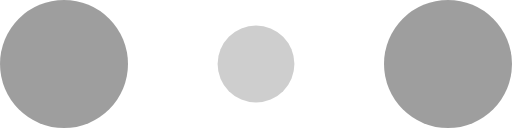
t = 0.00 s
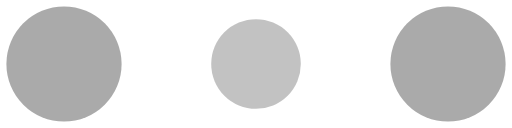
t = 0.10 s
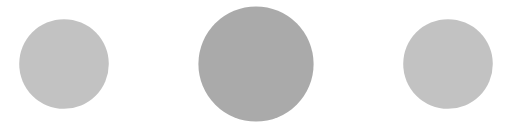
t = 0.30 s
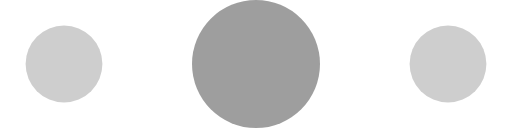
t = 0.40 s
t = 0.50 s: frame unchanged from t = 0.30 s, image omitted
t = 0.70 s: frame unchanged from t = 0.10 s, image omitted

The animated SVG that drew these frames (rendered in a browser with its animation timeline set to each time). Animation: 6 SMIL elements (animate=6); one cycle of 0.80 s, repeats indefinitely.

<svg viewBox="0 0 120 30" width="64" height="16" xmlns="http://www.w3.org/2000/svg" fill="rgba(0,0,0,0.38)">
  <circle cx="15" cy="15" r="15">
    <animate attributeName="r" from="15" to="15" begin="0s" dur="0.8s" values="15;9;15" calcMode="linear" repeatCount="indefinite" />
    <animate attributeName="fill-opacity" from="1" to="1" begin="0s" dur="0.8s" values="1;.5;1" calcMode="linear" repeatCount="indefinite" />
  </circle>
  <circle cx="60" cy="15" r="9" fill-opacity="0.3">
    <animate attributeName="r" from="9" to="9" begin="0s" dur="0.8s" values="9;15;9" calcMode="linear" repeatCount="indefinite" />
    <animate attributeName="fill-opacity" from="0.5" to="0.5" begin="0s" dur="0.8s" values=".5;1;.5" calcMode="linear" repeatCount="indefinite" />
  </circle>
  <circle cx="105" cy="15" r="15">
    <animate attributeName="r" from="15" to="15" begin="0s" dur="0.8s" values="15;9;15" calcMode="linear" repeatCount="indefinite" />
    <animate attributeName="fill-opacity" from="1" to="1" begin="0s" dur="0.8s" values="1;.5;1" calcMode="linear" repeatCount="indefinite" />
  </circle>
</svg>
